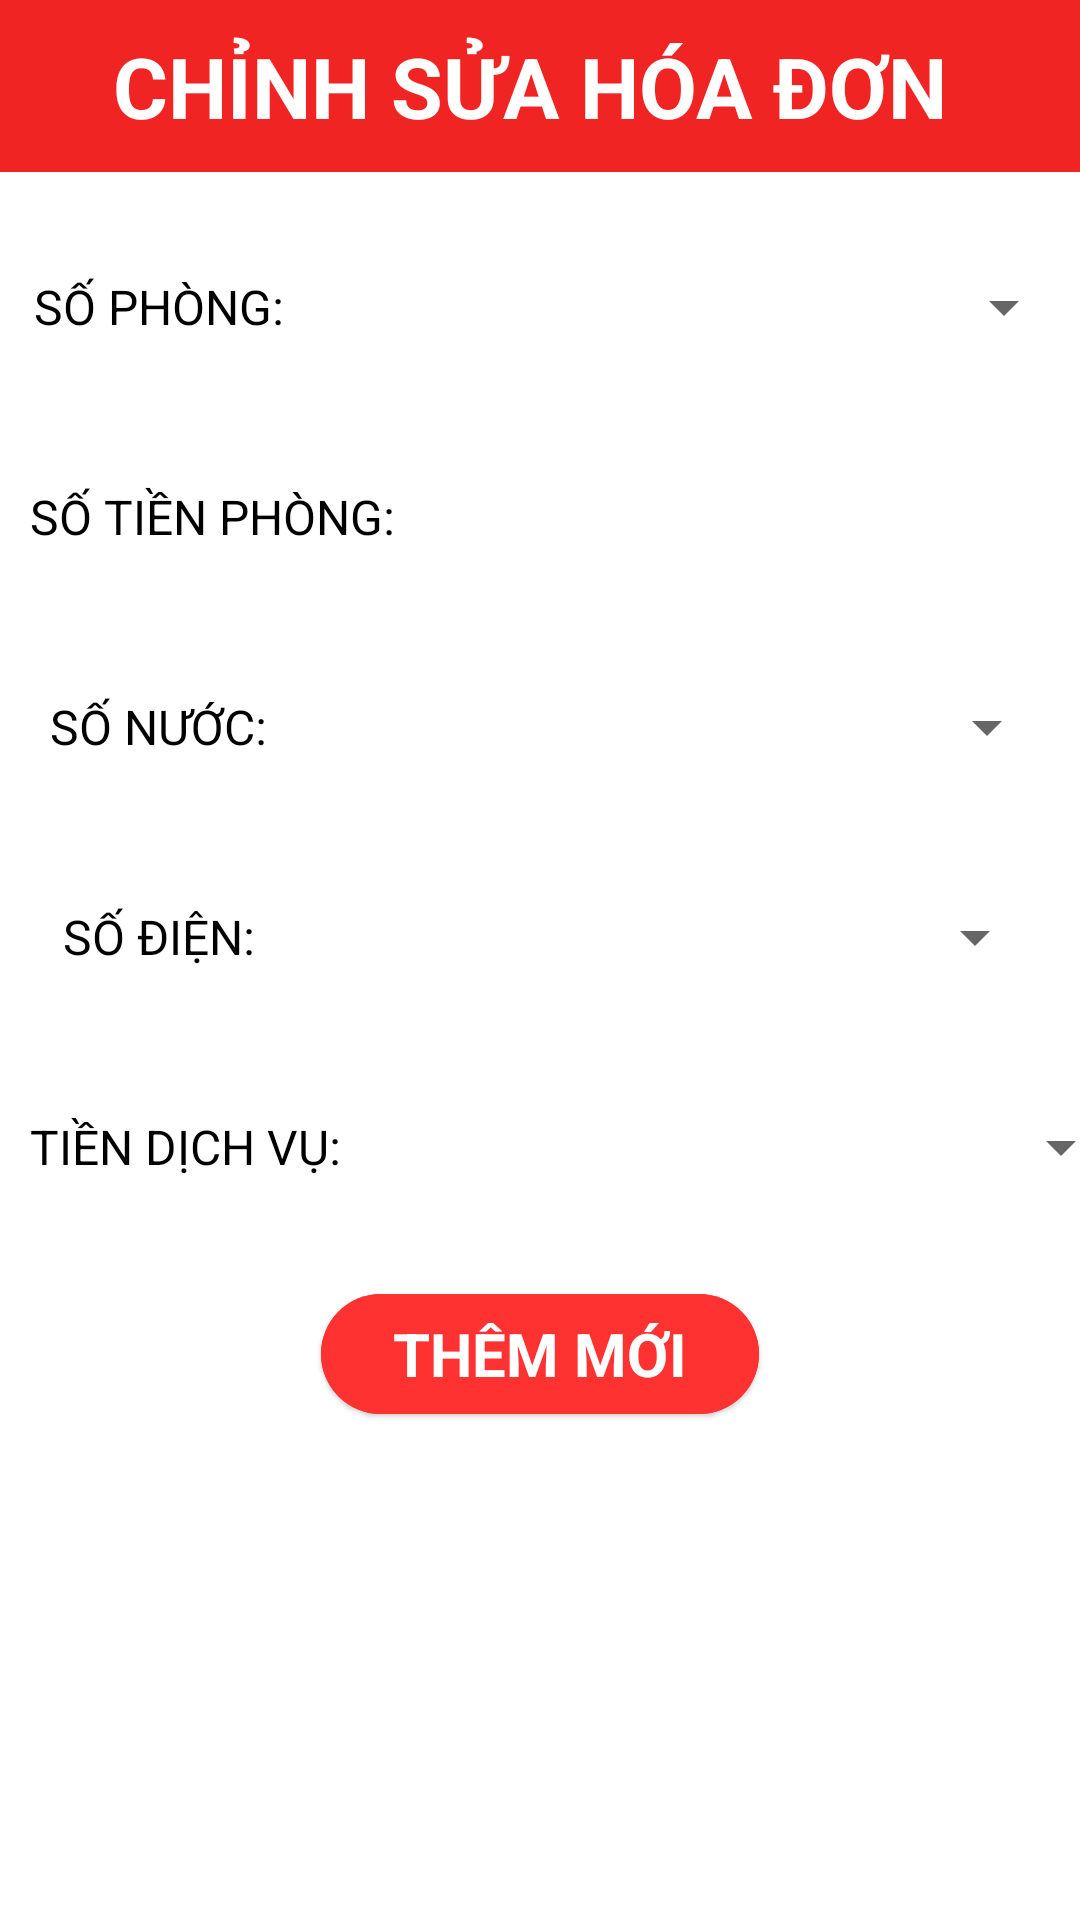

Layout XML and referenced resources for this Android screen:
<!-- AndroidManifest.xml: application theme Theme.Group7_ApartmentManagement_Final -->
<!-- res/layout/dialog_update_bill.xml -->
<?xml version="1.0" encoding="utf-8"?>
<ScrollView xmlns:android="http://schemas.android.com/apk/res/android"
    xmlns:app="http://schemas.android.com/apk/res-auto"
    android:layout_width="match_parent"
    android:layout_height="wrap_content"
    android:orientation="vertical">

    <LinearLayout
        android:layout_width="match_parent"
        android:layout_height="match_parent"
        android:orientation="vertical">

        <TextView
            android:layout_width="match_parent"
            android:layout_height="wrap_content"
            android:background="#F12424"
            android:gravity="center"
            android:padding="10dp"
            android:text="CHỈNH SỬA HÓA ĐƠN "
            android:textStyle="bold"
            android:textColor="@color/white"
            android:textSize="28dp" />

        <LinearLayout
            android:layout_width="wrap_content"
            android:layout_height="wrap_content"
            android:layout_gravity="center"
            android:layout_marginTop="20dp"
            android:orientation="horizontal">

            <TextView
                android:layout_width="wrap_content"
                android:layout_height="wrap_content"
                android:layout_gravity="center"
                android:padding="10dp"
                android:text="SỐ PHÒNG: "
                android:textColor="@color/black"
                android:textSize="16dp" />

            <Spinner
                android:id="@+id/spinner_roomnumber_UPBILL"
                android:layout_width="250dp"
                android:layout_height="50dp" />
        </LinearLayout>
        <LinearLayout
            android:layout_width="wrap_content"
            android:layout_height="wrap_content"
            android:layout_gravity="center"
            android:layout_marginTop="20dp"
            android:orientation="horizontal">

            <TextView
                android:layout_width="wrap_content"
                android:layout_height="wrap_content"
                android:layout_gravity="center"
                android:padding="10dp"
                android:text="SỐ TIỀN PHÒNG: "
                android:textColor="@color/black"
                android:textSize="16dp" />

            <Spinner
                android:id="@+id/spinner_roomprice_UPBILL"
                android:layout_width="250dp"
                android:layout_height="50dp" />
        </LinearLayout>
        <LinearLayout
            android:layout_width="wrap_content"
            android:layout_height="wrap_content"
            android:layout_gravity="center"
            android:layout_marginTop="20dp"
            android:orientation="horizontal">

            <TextView
                android:layout_width="wrap_content"
                android:layout_height="wrap_content"
                android:layout_gravity="center"
                android:padding="10dp"
                android:text="SỐ NƯỚC: "
                android:textColor="@color/black"
                android:textSize="16dp" />

            <Spinner
                android:id="@+id/spinner_waterbill_UPBILL"
                android:layout_width="250dp"
                android:layout_height="50dp" />
        </LinearLayout>
        <LinearLayout
            android:layout_width="wrap_content"
            android:layout_height="wrap_content"
            android:layout_gravity="center"
            android:layout_marginTop="20dp"
            android:orientation="horizontal">

            <TextView
                android:layout_width="wrap_content"
                android:layout_height="wrap_content"
                android:layout_gravity="center"
                android:padding="10dp"
                android:text="SỐ ĐIỆN: "
                android:textColor="@color/black"
                android:textSize="16dp" />

            <Spinner
                android:id="@+id/spinner_electricbill_UPBILL"
                android:layout_width="250dp"
                android:layout_height="50dp" />
        </LinearLayout>
        <LinearLayout
            android:layout_width="wrap_content"
            android:layout_height="wrap_content"
            android:layout_gravity="center"
            android:layout_marginTop="20dp"
            android:orientation="horizontal">

            <TextView
                android:layout_width="wrap_content"
                android:layout_height="wrap_content"
                android:layout_gravity="center"
                android:padding="10dp"
                android:text="TIỀN DỊCH VỤ: "
                android:textColor="@color/black"
                android:textSize="16dp" />

            <Spinner
                android:id="@+id/spinner_service_UPBILL"
                android:layout_width="250dp"
                android:layout_height="50dp" />
        </LinearLayout>



        <com.google.android.material.button.MaterialButton
            style="@style/Widget.Material3.Button.ElevatedButton"
            android:layout_width="wrap_content"
            android:layout_height="wrap_content"
            android:layout_gravity="center"
            android:layout_margin="20dp"
            android:id="@+id/btn_UPBILL"
            android:backgroundTint="#FF3232"
            android:text="THÊM MỚI"
            android:textStyle="bold"
            android:textColor="@color/white"
            android:textSize="20dp" />
    </LinearLayout>
</ScrollView>
<!-- resources referenced by this layout -->
<resources>
  <color name="black">#FF000000</color>
  <color name="white">#FFFFFFFF</color>
  <style name="Theme.Group7_ApartmentManagement_Final" parent="Theme.MaterialComponents.DayNight.NoActionBar">
          
          <item name="colorPrimary">@color/purple_500</item>
          <item name="colorPrimaryVariant">@color/purple_700</item>
          <item name="colorOnPrimary">@color/white</item>
          
          <item name="colorSecondary">@color/teal_200</item>
          <item name="colorSecondaryVariant">@color/teal_700</item>
          <item name="colorOnSecondary">@color/black</item>
          
          <item name="android:statusBarColor" tools:targetApi="l">?attr/colorPrimaryVariant</item>
          
      </style>
  <color name="purple_500">#FF6200EE</color>
  <color name="purple_700">#FF3700B3</color>
  <color name="teal_200">#FF03DAC5</color>
  <color name="teal_700">#FF018786</color>
</resources>
